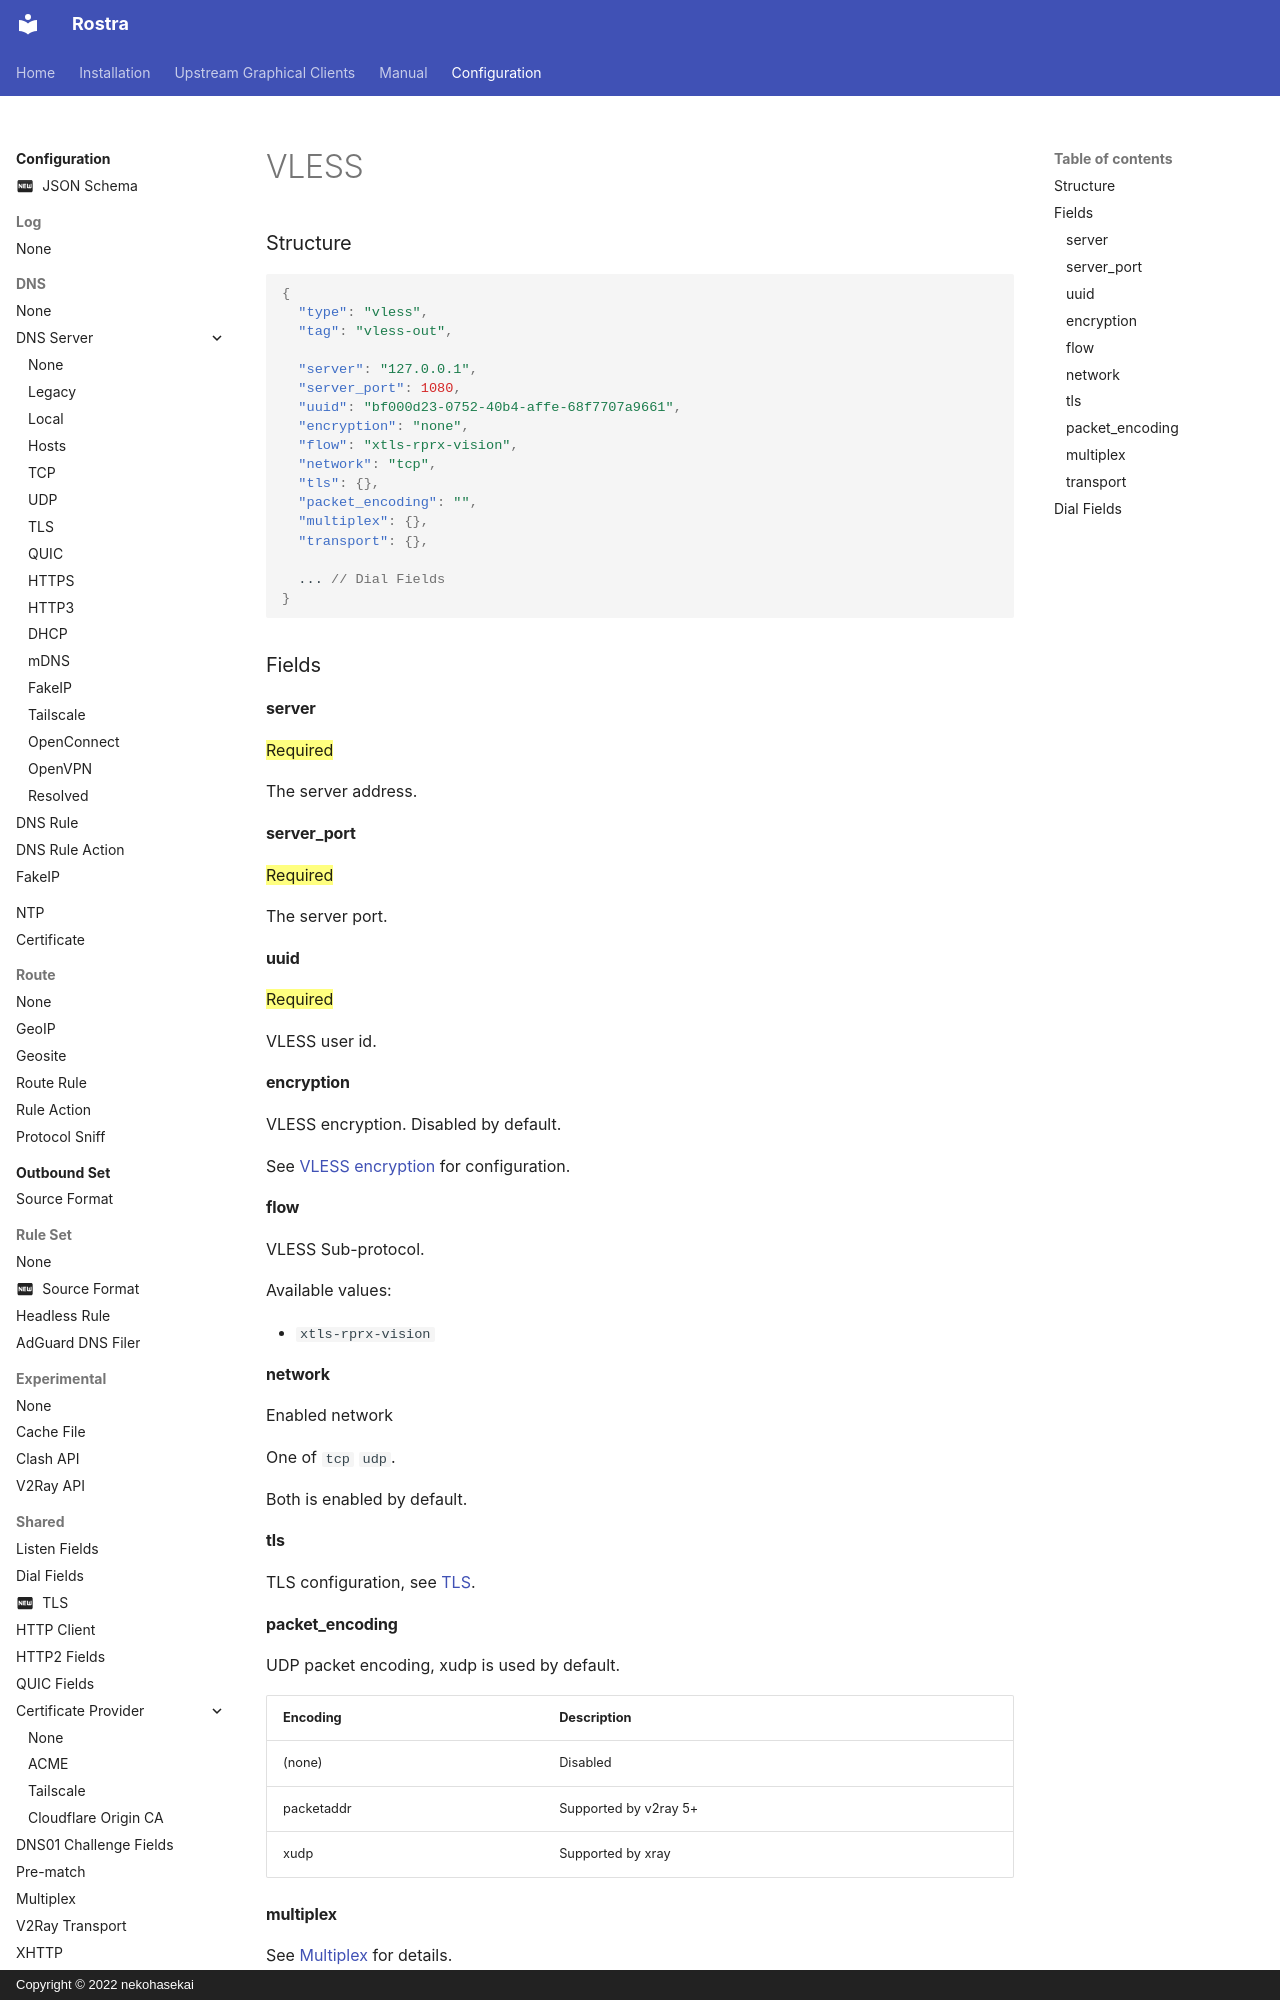

repository: CyberVacation/sing-box · page: configuration/outbound/vless/index.html · generator: mkdocs · copyright: Copyright © 2022 nekohasekai

### Structure

```json
{
  "type": "vless",
  "tag": "vless-out",
  
  "server": "127.0.0.1",
  "server_port": 1080,
  "uuid": "bf000d23-0752-40b4-affe-68f7707a9661",
  "encryption": "none",
  "flow": "xtls-rprx-vision",
  "network": "tcp",
  "tls": {},
  "packet_encoding": "",
  "multiplex": {},
  "transport": {},

  ... // Dial Fields
}
```

### Fields

#### server

==Required==

The server address.

#### server_port

==Required==

The server port.

#### uuid

==Required==

VLESS user id.

#### encryption

VLESS encryption. Disabled by default.

See [VLESS encryption](../shared/vless-encryption.md) for configuration.
